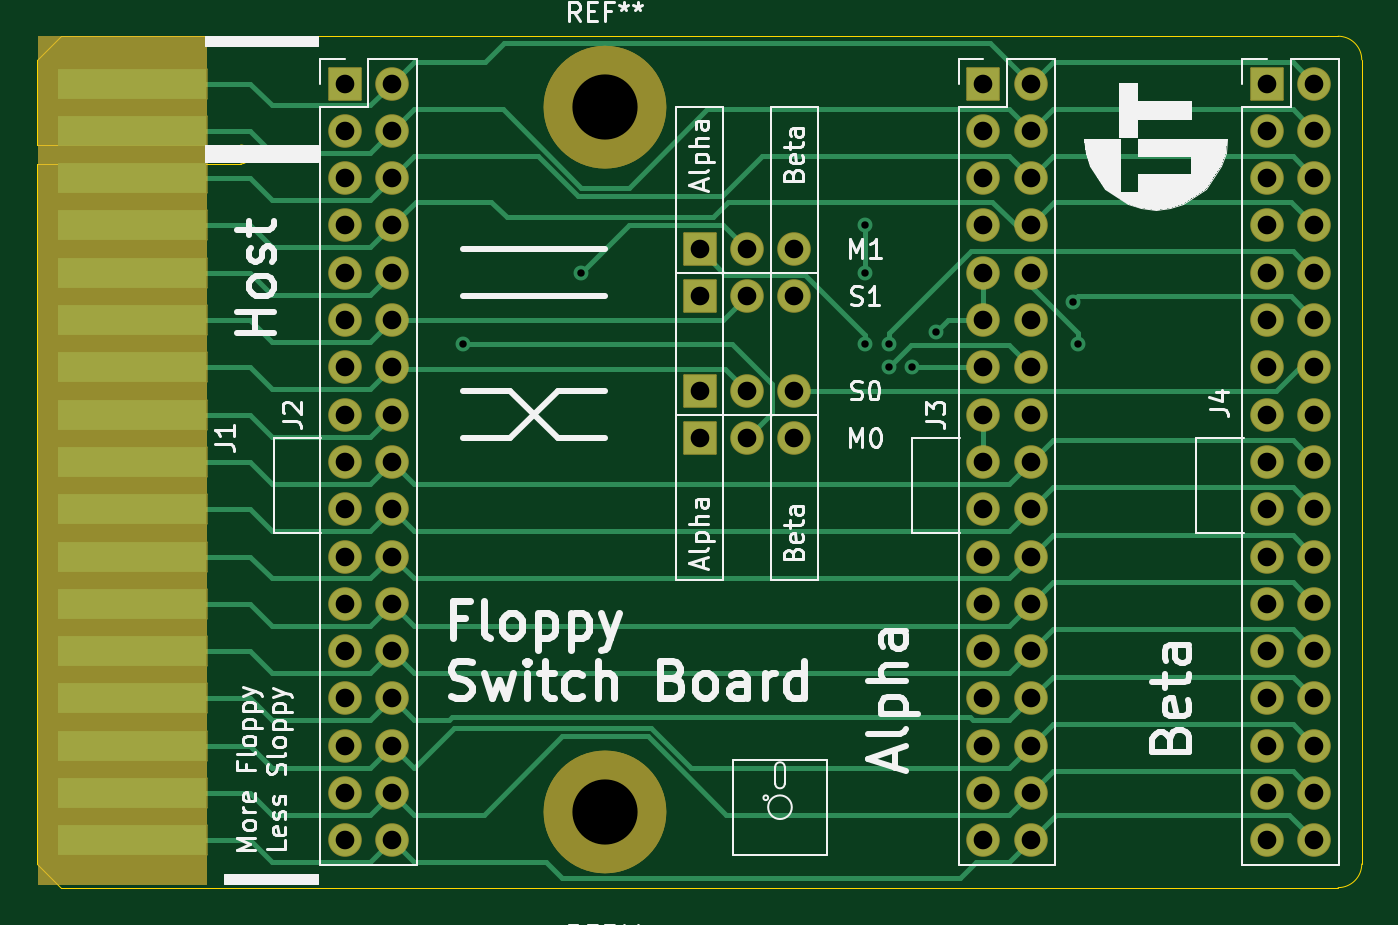
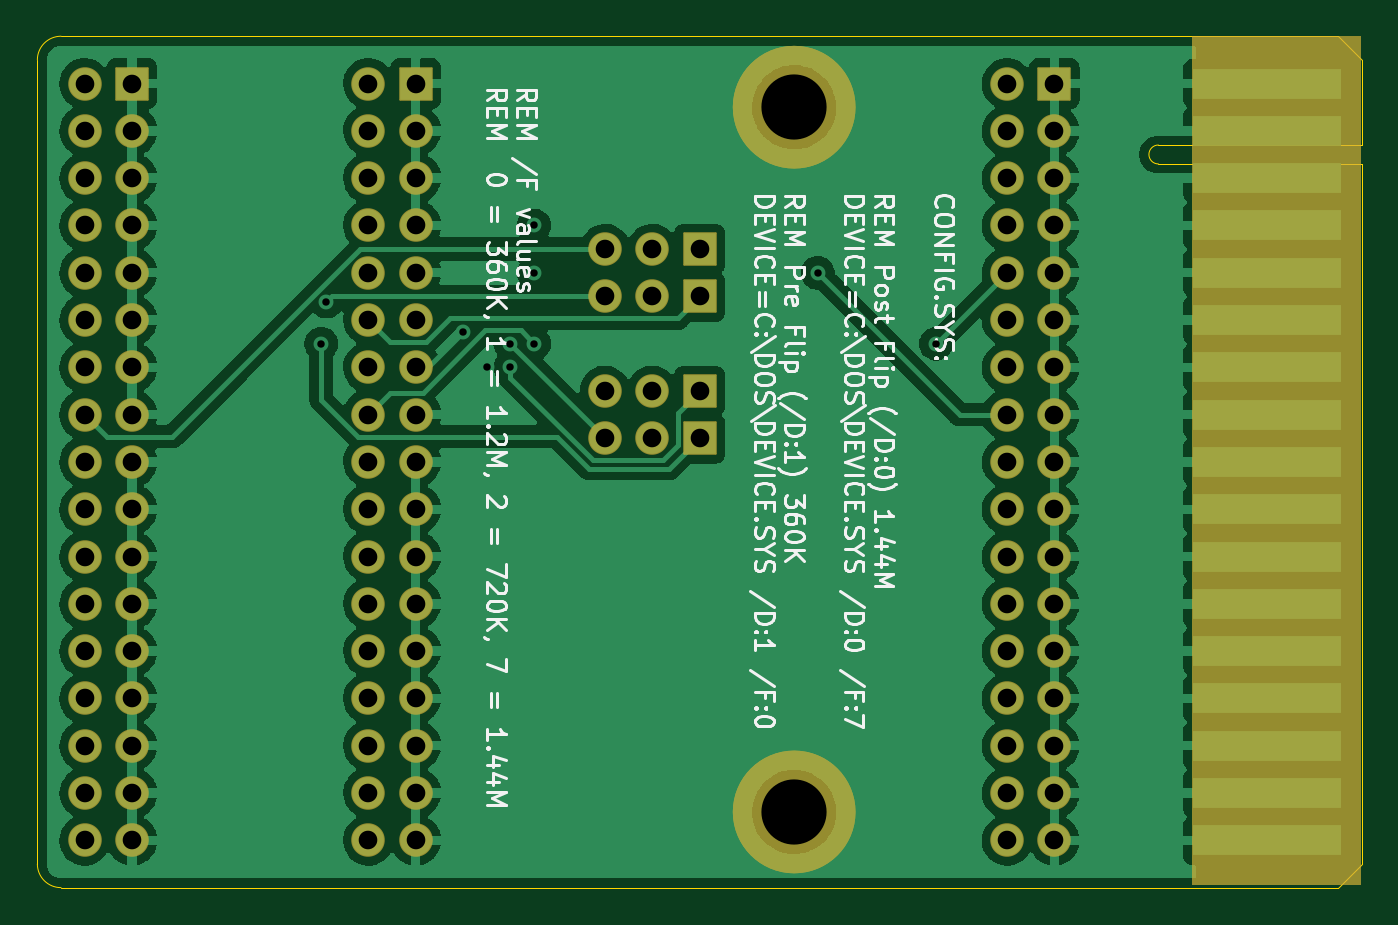
Circuit board: 11 layer files. Board 71.1 x 45.7 mm.
- bottom_copper: morefloppy_panel-B_Cu.gbr (156885 bytes)
- bottom_mask: morefloppy_panel-B_Mask.gbr (5363 bytes)
- paste: morefloppy_panel-B_Paste.gbr (553 bytes)
- bottom_silk: morefloppy_panel-B_Silkscreen.gbr (39214 bytes)
- outline: morefloppy_panel-Edge_Cuts.gbr (1336 bytes)
- top_copper: morefloppy_panel-F_Cu.gbr (15925 bytes)
- top_mask: morefloppy_panel-F_Mask.gbr (6357 bytes)
- paste: morefloppy_panel-F_Paste.gbr (553 bytes)
- top_silk: morefloppy_panel-F_Silkscreen.gbr (33035 bytes)
- drill: morefloppy_panel-NPTH.drl (422 bytes)
- drill: morefloppy_panel-PTH.drl (1802 bytes)

=== bottom_copper: morefloppy_panel-B_Cu.gbr (156885 bytes, source omitted) ===
=== bottom_mask: morefloppy_panel-B_Mask.gbr ===
G04 #@! TF.GenerationSoftware,KiCad,Pcbnew,6.0.7-f9a2dced07~116~ubuntu20.04.1*
G04 #@! TF.CreationDate,2022-09-08T22:16:37-07:00*
G04 #@! TF.ProjectId,morefloppy_panel,6d6f7265-666c-46f7-9070-795f70616e65,rev?*
G04 #@! TF.SameCoordinates,Original*
G04 #@! TF.FileFunction,Soldermask,Bot*
G04 #@! TF.FilePolarity,Negative*
%FSLAX46Y46*%
G04 Gerber Fmt 4.6, Leading zero omitted, Abs format (unit mm)*
G04 Created by KiCad (PCBNEW 6.0.7-f9a2dced07~116~ubuntu20.04.1) date 2022-09-08 22:16:37*
%MOMM*%
%LPD*%
G01*
G04 APERTURE LIST*
G04 Aperture macros list*
%AMRoundRect*
0 Rectangle with rounded corners*
0 $1 Rounding radius*
0 $2 $3 $4 $5 $6 $7 $8 $9 X,Y pos of 4 corners*
0 Add a 4 corners polygon primitive as box body*
4,1,4,$2,$3,$4,$5,$6,$7,$8,$9,$2,$3,0*
0 Add four circle primitives for the rounded corners*
1,1,$1+$1,$2,$3*
1,1,$1+$1,$4,$5*
1,1,$1+$1,$6,$7*
1,1,$1+$1,$8,$9*
0 Add four rect primitives between the rounded corners*
20,1,$1+$1,$2,$3,$4,$5,0*
20,1,$1+$1,$4,$5,$6,$7,0*
20,1,$1+$1,$6,$7,$8,$9,0*
20,1,$1+$1,$8,$9,$2,$3,0*%
G04 Aperture macros list end*
%ADD10C,2.500000*%
%ADD11C,0.100000*%
%ADD12RoundRect,0.051000X0.850000X-0.850000X0.850000X0.850000X-0.850000X0.850000X-0.850000X-0.850000X0*%
%ADD13O,1.802000X1.802000*%
%ADD14RoundRect,0.051000X-0.850000X-0.850000X0.850000X-0.850000X0.850000X0.850000X-0.850000X0.850000X0*%
%ADD15C,3.602000*%
G04 APERTURE END LIST*
D10*
X148082000Y-140716000D02*
G75*
G03*
X148082000Y-140716000I-2032000J0D01*
G01*
X148082000Y-102870000D02*
G75*
G03*
X148082000Y-102870000I-2032000J0D01*
G01*
G36*
X124650000Y-144600000D02*
G01*
X115650000Y-144600000D01*
X115650000Y-99100000D01*
X124650000Y-99100000D01*
X124650000Y-144600000D01*
G37*
D11*
X124650000Y-144600000D02*
X115650000Y-144600000D01*
X115650000Y-99100000D01*
X124650000Y-99100000D01*
X124650000Y-144600000D01*
D10*
X148082000Y-140716000D02*
G75*
G03*
X148082000Y-140716000I-2032000J0D01*
G01*
X148082000Y-102870000D02*
G75*
G03*
X148082000Y-102870000I-2032000J0D01*
G01*
G36*
X124650000Y-144600000D02*
G01*
X115650000Y-144600000D01*
X115650000Y-99100000D01*
X124650000Y-99100000D01*
X124650000Y-144600000D01*
G37*
D11*
X124650000Y-144600000D02*
X115650000Y-144600000D01*
X115650000Y-99100000D01*
X124650000Y-99100000D01*
X124650000Y-144600000D01*
D12*
X151130000Y-120650000D03*
D13*
X153670000Y-120650000D03*
X156210000Y-120650000D03*
D12*
X151130000Y-118110000D03*
D13*
X153670000Y-118110000D03*
X156210000Y-118110000D03*
D12*
X151130000Y-113030000D03*
D13*
X153670000Y-113030000D03*
X156210000Y-113030000D03*
D12*
X151130000Y-110490000D03*
D13*
X153670000Y-110490000D03*
X156210000Y-110490000D03*
D14*
X132080000Y-101600000D03*
D13*
X134620000Y-101600000D03*
X132080000Y-104140000D03*
X134620000Y-104140000D03*
X132080000Y-106680000D03*
X134620000Y-106680000D03*
X132080000Y-109220000D03*
X134620000Y-109220000D03*
X132080000Y-111760000D03*
X134620000Y-111760000D03*
X132080000Y-114300000D03*
X134620000Y-114300000D03*
X132080000Y-116840000D03*
X134620000Y-116840000D03*
X132080000Y-119380000D03*
X134620000Y-119380000D03*
X132080000Y-121920000D03*
X134620000Y-121920000D03*
X132080000Y-124460000D03*
X134620000Y-124460000D03*
X132080000Y-127000000D03*
X134620000Y-127000000D03*
X132080000Y-129540000D03*
X134620000Y-129540000D03*
X132080000Y-132080000D03*
X134620000Y-132080000D03*
X132080000Y-134620000D03*
X134620000Y-134620000D03*
X132080000Y-137160000D03*
X134620000Y-137160000D03*
X132080000Y-139700000D03*
X134620000Y-139700000D03*
X132080000Y-142240000D03*
X134620000Y-142240000D03*
D14*
X181610000Y-101600000D03*
D13*
X184150000Y-101600000D03*
X181610000Y-104140000D03*
X184150000Y-104140000D03*
X181610000Y-106680000D03*
X184150000Y-106680000D03*
X181610000Y-109220000D03*
X184150000Y-109220000D03*
X181610000Y-111760000D03*
X184150000Y-111760000D03*
X181610000Y-114300000D03*
X184150000Y-114300000D03*
X181610000Y-116840000D03*
X184150000Y-116840000D03*
X181610000Y-119380000D03*
X184150000Y-119380000D03*
X181610000Y-121920000D03*
X184150000Y-121920000D03*
X181610000Y-124460000D03*
X184150000Y-124460000D03*
X181610000Y-127000000D03*
X184150000Y-127000000D03*
X181610000Y-129540000D03*
X184150000Y-129540000D03*
X181610000Y-132080000D03*
X184150000Y-132080000D03*
X181610000Y-134620000D03*
X184150000Y-134620000D03*
X181610000Y-137160000D03*
X184150000Y-137160000D03*
X181610000Y-139700000D03*
X184150000Y-139700000D03*
X181610000Y-142240000D03*
X184150000Y-142240000D03*
D14*
X166370000Y-101600000D03*
D13*
X168910000Y-101600000D03*
X166370000Y-104140000D03*
X168910000Y-104140000D03*
X166370000Y-106680000D03*
X168910000Y-106680000D03*
X166370000Y-109220000D03*
X168910000Y-109220000D03*
X166370000Y-111760000D03*
X168910000Y-111760000D03*
X166370000Y-114300000D03*
X168910000Y-114300000D03*
X166370000Y-116840000D03*
X168910000Y-116840000D03*
X166370000Y-119380000D03*
X168910000Y-119380000D03*
X166370000Y-121920000D03*
X168910000Y-121920000D03*
X166370000Y-124460000D03*
X168910000Y-124460000D03*
X166370000Y-127000000D03*
X168910000Y-127000000D03*
X166370000Y-129540000D03*
X168910000Y-129540000D03*
X166370000Y-132080000D03*
X168910000Y-132080000D03*
X166370000Y-134620000D03*
X168910000Y-134620000D03*
X166370000Y-137160000D03*
X168910000Y-137160000D03*
X166370000Y-139700000D03*
X168910000Y-139700000D03*
X166370000Y-142240000D03*
X168910000Y-142240000D03*
D15*
X146050000Y-102870000D03*
X146050000Y-140716000D03*
M02*

=== paste: morefloppy_panel-B_Paste.gbr ===
G04 #@! TF.GenerationSoftware,KiCad,Pcbnew,6.0.7-f9a2dced07~116~ubuntu20.04.1*
G04 #@! TF.CreationDate,2022-09-08T22:16:36-07:00*
G04 #@! TF.ProjectId,morefloppy_panel,6d6f7265-666c-46f7-9070-795f70616e65,rev?*
G04 #@! TF.SameCoordinates,Original*
G04 #@! TF.FileFunction,Paste,Bot*
G04 #@! TF.FilePolarity,Positive*
%FSLAX46Y46*%
G04 Gerber Fmt 4.6, Leading zero omitted, Abs format (unit mm)*
G04 Created by KiCad (PCBNEW 6.0.7-f9a2dced07~116~ubuntu20.04.1) date 2022-09-08 22:16:36*
%MOMM*%
%LPD*%
G01*
G04 APERTURE LIST*
G04 APERTURE END LIST*
M02*

=== bottom_silk: morefloppy_panel-B_Silkscreen.gbr (39214 bytes, source omitted) ===
=== outline: morefloppy_panel-Edge_Cuts.gbr ===
G04 #@! TF.GenerationSoftware,KiCad,Pcbnew,6.0.7-f9a2dced07~116~ubuntu20.04.1*
G04 #@! TF.CreationDate,2022-09-08T22:16:37-07:00*
G04 #@! TF.ProjectId,morefloppy_panel,6d6f7265-666c-46f7-9070-795f70616e65,rev?*
G04 #@! TF.SameCoordinates,Original*
G04 #@! TF.FileFunction,Profile,NP*
%FSLAX46Y46*%
G04 Gerber Fmt 4.6, Leading zero omitted, Abs format (unit mm)*
G04 Created by KiCad (PCBNEW 6.0.7-f9a2dced07~116~ubuntu20.04.1) date 2022-09-08 22:16:37*
%MOMM*%
%LPD*%
G01*
G04 APERTURE LIST*
G04 #@! TA.AperFunction,Profile*
%ADD10C,0.050000*%
G04 #@! TD*
G04 APERTURE END LIST*
D10*
X185420000Y-144780000D02*
X116840000Y-144780000D01*
X186690000Y-143510000D02*
X186690000Y-100330000D01*
X185420000Y-99060000D02*
X116840000Y-99060000D01*
X115570000Y-105918000D02*
X115570000Y-143510000D01*
X115570000Y-143510000D02*
X116840000Y-144780000D01*
X115570000Y-100330000D02*
X115570000Y-104775000D01*
X115570000Y-104775000D02*
X115570000Y-104902000D01*
X115570000Y-104902000D02*
X126492000Y-104902000D01*
X185420000Y-144780000D02*
G75*
G03*
X186690000Y-143510000I0J1270000D01*
G01*
X116840000Y-99060000D02*
X115570000Y-100330000D01*
X186690000Y-100330000D02*
G75*
G03*
X185420000Y-99060000I-1270000J0D01*
G01*
X126492000Y-105918000D02*
X115570000Y-105918000D01*
X126492000Y-105918000D02*
G75*
G03*
X126492000Y-104902000I0J508000D01*
G01*
M02*

=== top_copper: morefloppy_panel-F_Cu.gbr (15925 bytes, source omitted) ===
=== top_mask: morefloppy_panel-F_Mask.gbr ===
G04 #@! TF.GenerationSoftware,KiCad,Pcbnew,6.0.7-f9a2dced07~116~ubuntu20.04.1*
G04 #@! TF.CreationDate,2022-09-08T22:16:37-07:00*
G04 #@! TF.ProjectId,morefloppy_panel,6d6f7265-666c-46f7-9070-795f70616e65,rev?*
G04 #@! TF.SameCoordinates,Original*
G04 #@! TF.FileFunction,Soldermask,Top*
G04 #@! TF.FilePolarity,Negative*
%FSLAX46Y46*%
G04 Gerber Fmt 4.6, Leading zero omitted, Abs format (unit mm)*
G04 Created by KiCad (PCBNEW 6.0.7-f9a2dced07~116~ubuntu20.04.1) date 2022-09-08 22:16:37*
%MOMM*%
%LPD*%
G01*
G04 APERTURE LIST*
G04 Aperture macros list*
%AMRoundRect*
0 Rectangle with rounded corners*
0 $1 Rounding radius*
0 $2 $3 $4 $5 $6 $7 $8 $9 X,Y pos of 4 corners*
0 Add a 4 corners polygon primitive as box body*
4,1,4,$2,$3,$4,$5,$6,$7,$8,$9,$2,$3,0*
0 Add four circle primitives for the rounded corners*
1,1,$1+$1,$2,$3*
1,1,$1+$1,$4,$5*
1,1,$1+$1,$6,$7*
1,1,$1+$1,$8,$9*
0 Add four rect primitives between the rounded corners*
20,1,$1+$1,$2,$3,$4,$5,0*
20,1,$1+$1,$4,$5,$6,$7,0*
20,1,$1+$1,$6,$7,$8,$9,0*
20,1,$1+$1,$8,$9,$2,$3,0*%
G04 Aperture macros list end*
%ADD10C,2.500000*%
%ADD11C,0.100000*%
%ADD12RoundRect,0.051000X0.850000X-0.850000X0.850000X0.850000X-0.850000X0.850000X-0.850000X-0.850000X0*%
%ADD13O,1.802000X1.802000*%
%ADD14RoundRect,0.051000X-4.000000X-0.800000X4.000000X-0.800000X4.000000X0.800000X-4.000000X0.800000X0*%
%ADD15RoundRect,0.051000X-0.850000X-0.850000X0.850000X-0.850000X0.850000X0.850000X-0.850000X0.850000X0*%
%ADD16C,3.602000*%
G04 APERTURE END LIST*
D10*
X148082000Y-102870000D02*
G75*
G03*
X148082000Y-102870000I-2032000J0D01*
G01*
X148082000Y-140716000D02*
G75*
G03*
X148082000Y-140716000I-2032000J0D01*
G01*
G36*
X124650000Y-144600000D02*
G01*
X115650000Y-144600000D01*
X115650000Y-99100000D01*
X124650000Y-99100000D01*
X124650000Y-144600000D01*
G37*
D11*
X124650000Y-144600000D02*
X115650000Y-144600000D01*
X115650000Y-99100000D01*
X124650000Y-99100000D01*
X124650000Y-144600000D01*
D10*
X148082000Y-102870000D02*
G75*
G03*
X148082000Y-102870000I-2032000J0D01*
G01*
X148082000Y-140716000D02*
G75*
G03*
X148082000Y-140716000I-2032000J0D01*
G01*
G36*
X124650000Y-144600000D02*
G01*
X115650000Y-144600000D01*
X115650000Y-99100000D01*
X124650000Y-99100000D01*
X124650000Y-144600000D01*
G37*
D11*
X124650000Y-144600000D02*
X115650000Y-144600000D01*
X115650000Y-99100000D01*
X124650000Y-99100000D01*
X124650000Y-144600000D01*
D12*
X151130000Y-120650000D03*
D13*
X153670000Y-120650000D03*
X156210000Y-120650000D03*
D12*
X151130000Y-118110000D03*
D13*
X153670000Y-118110000D03*
X156210000Y-118110000D03*
D12*
X151130000Y-113030000D03*
D13*
X153670000Y-113030000D03*
X156210000Y-113030000D03*
D12*
X151130000Y-110490000D03*
D13*
X153670000Y-110490000D03*
X156210000Y-110490000D03*
D14*
X120650000Y-101600000D03*
X120650000Y-101600000D03*
X120650000Y-104140000D03*
X120650000Y-104140000D03*
X120650000Y-106680000D03*
X120650000Y-106680000D03*
X120650000Y-109220000D03*
X120650000Y-109220000D03*
X120650000Y-111760000D03*
X120650000Y-111760000D03*
X120650000Y-114300000D03*
X120650000Y-114300000D03*
X120650000Y-116840000D03*
X120650000Y-116840000D03*
X120650000Y-119380000D03*
X120650000Y-119380000D03*
X120650000Y-121920000D03*
X120650000Y-121920000D03*
X120650000Y-124460000D03*
X120650000Y-124460000D03*
X120650000Y-127000000D03*
X120650000Y-127000000D03*
X120650000Y-129540000D03*
X120650000Y-129540000D03*
X120650000Y-132080000D03*
X120650000Y-132080000D03*
X120650000Y-134620000D03*
X120650000Y-134620000D03*
X120650000Y-137160000D03*
X120650000Y-137160000D03*
X120650000Y-139700000D03*
X120650000Y-139700000D03*
X120650000Y-142240000D03*
X120650000Y-142240000D03*
D15*
X132080000Y-101600000D03*
D13*
X134620000Y-101600000D03*
X132080000Y-104140000D03*
X134620000Y-104140000D03*
X132080000Y-106680000D03*
X134620000Y-106680000D03*
X132080000Y-109220000D03*
X134620000Y-109220000D03*
X132080000Y-111760000D03*
X134620000Y-111760000D03*
X132080000Y-114300000D03*
X134620000Y-114300000D03*
X132080000Y-116840000D03*
X134620000Y-116840000D03*
X132080000Y-119380000D03*
X134620000Y-119380000D03*
X132080000Y-121920000D03*
X134620000Y-121920000D03*
X132080000Y-124460000D03*
X134620000Y-124460000D03*
X132080000Y-127000000D03*
X134620000Y-127000000D03*
X132080000Y-129540000D03*
X134620000Y-129540000D03*
X132080000Y-132080000D03*
X134620000Y-132080000D03*
X132080000Y-134620000D03*
X134620000Y-134620000D03*
X132080000Y-137160000D03*
X134620000Y-137160000D03*
X132080000Y-139700000D03*
X134620000Y-139700000D03*
X132080000Y-142240000D03*
X134620000Y-142240000D03*
D15*
X181610000Y-101600000D03*
D13*
X184150000Y-101600000D03*
X181610000Y-104140000D03*
X184150000Y-104140000D03*
X181610000Y-106680000D03*
X184150000Y-106680000D03*
X181610000Y-109220000D03*
X184150000Y-109220000D03*
X181610000Y-111760000D03*
X184150000Y-111760000D03*
X181610000Y-114300000D03*
X184150000Y-114300000D03*
X181610000Y-116840000D03*
X184150000Y-116840000D03*
X181610000Y-119380000D03*
X184150000Y-119380000D03*
X181610000Y-121920000D03*
X184150000Y-121920000D03*
X181610000Y-124460000D03*
X184150000Y-124460000D03*
X181610000Y-127000000D03*
X184150000Y-127000000D03*
X181610000Y-129540000D03*
X184150000Y-129540000D03*
X181610000Y-132080000D03*
X184150000Y-132080000D03*
X181610000Y-134620000D03*
X184150000Y-134620000D03*
X181610000Y-137160000D03*
X184150000Y-137160000D03*
X181610000Y-139700000D03*
X184150000Y-139700000D03*
X181610000Y-142240000D03*
X184150000Y-142240000D03*
D15*
X166370000Y-101600000D03*
D13*
X168910000Y-101600000D03*
X166370000Y-104140000D03*
X168910000Y-104140000D03*
X166370000Y-106680000D03*
X168910000Y-106680000D03*
X166370000Y-109220000D03*
X168910000Y-109220000D03*
X166370000Y-111760000D03*
X168910000Y-111760000D03*
X166370000Y-114300000D03*
X168910000Y-114300000D03*
X166370000Y-116840000D03*
X168910000Y-116840000D03*
X166370000Y-119380000D03*
X168910000Y-119380000D03*
X166370000Y-121920000D03*
X168910000Y-121920000D03*
X166370000Y-124460000D03*
X168910000Y-124460000D03*
X166370000Y-127000000D03*
X168910000Y-127000000D03*
X166370000Y-129540000D03*
X168910000Y-129540000D03*
X166370000Y-132080000D03*
X168910000Y-132080000D03*
X166370000Y-134620000D03*
X168910000Y-134620000D03*
X166370000Y-137160000D03*
X168910000Y-137160000D03*
X166370000Y-139700000D03*
X168910000Y-139700000D03*
X166370000Y-142240000D03*
X168910000Y-142240000D03*
D16*
X146050000Y-102870000D03*
X146050000Y-140716000D03*
M02*

=== paste: morefloppy_panel-F_Paste.gbr ===
G04 #@! TF.GenerationSoftware,KiCad,Pcbnew,6.0.7-f9a2dced07~116~ubuntu20.04.1*
G04 #@! TF.CreationDate,2022-09-08T22:16:36-07:00*
G04 #@! TF.ProjectId,morefloppy_panel,6d6f7265-666c-46f7-9070-795f70616e65,rev?*
G04 #@! TF.SameCoordinates,Original*
G04 #@! TF.FileFunction,Paste,Top*
G04 #@! TF.FilePolarity,Positive*
%FSLAX46Y46*%
G04 Gerber Fmt 4.6, Leading zero omitted, Abs format (unit mm)*
G04 Created by KiCad (PCBNEW 6.0.7-f9a2dced07~116~ubuntu20.04.1) date 2022-09-08 22:16:36*
%MOMM*%
%LPD*%
G01*
G04 APERTURE LIST*
G04 APERTURE END LIST*
M02*

=== top_silk: morefloppy_panel-F_Silkscreen.gbr (33035 bytes, source omitted) ===
=== drill: morefloppy_panel-NPTH.drl ===
M48
; DRILL file {KiCad 6.0.7-f9a2dced07~116~ubuntu20.04.1} date Thu 08 Sep 2022 10:16:42 PM MST
; FORMAT={-:-/ absolute / inch / decimal}
; #@! TF.CreationDate,2022-09-08T22:16:42-07:00
; #@! TF.GenerationSoftware,Kicad,Pcbnew,6.0.7-f9a2dced07~116~ubuntu20.04.1
; #@! TF.FileFunction,NonPlated,1,2,NPTH
FMAT,2
INCH
; #@! TA.AperFunction,NonPlated,NPTH,ComponentDrill
T1C0.1378
%
G90
G05
T1
X5.75Y-4.05
X5.75Y-5.54
T0
M30

=== drill: morefloppy_panel-PTH.drl ===
M48
; DRILL file {KiCad 6.0.7-f9a2dced07~116~ubuntu20.04.1} date Thu 08 Sep 2022 10:16:42 PM MST
; FORMAT={-:-/ absolute / inch / decimal}
; #@! TF.CreationDate,2022-09-08T22:16:42-07:00
; #@! TF.GenerationSoftware,Kicad,Pcbnew,6.0.7-f9a2dced07~116~ubuntu20.04.1
; #@! TF.FileFunction,Plated,1,2,PTH
FMAT,2
INCH
; #@! TA.AperFunction,Plated,PTH,ViaDrill
T1C0.0157
; #@! TA.AperFunction,Plated,PTH,ComponentDrill
T2C0.0394
%
G90
G05
T1
X5.45Y-4.55
X5.7Y-4.4
X6.3Y-4.3
X6.3Y-4.4
X6.3Y-4.55
X6.35Y-4.55
X6.35Y-4.6
X6.4Y-4.6
X6.45Y-4.525
X6.739Y-4.461
X6.75Y-4.55
T2
X5.2Y-4.0
X5.2Y-4.1
X5.2Y-4.2
X5.2Y-4.3
X5.2Y-4.4
X5.2Y-4.5
X5.2Y-4.6
X5.2Y-4.7
X5.2Y-4.8
X5.2Y-4.9
X5.2Y-5.0
X5.2Y-5.1
X5.2Y-5.2
X5.2Y-5.3
X5.2Y-5.4
X5.2Y-5.5
X5.2Y-5.6
X5.3Y-4.0
X5.3Y-4.1
X5.3Y-4.2
X5.3Y-4.3
X5.3Y-4.4
X5.3Y-4.5
X5.3Y-4.6
X5.3Y-4.7
X5.3Y-4.8
X5.3Y-4.9
X5.3Y-5.0
X5.3Y-5.1
X5.3Y-5.2
X5.3Y-5.3
X5.3Y-5.4
X5.3Y-5.5
X5.3Y-5.6
X5.95Y-4.35
X5.95Y-4.45
X5.95Y-4.65
X5.95Y-4.75
X6.05Y-4.35
X6.05Y-4.45
X6.05Y-4.65
X6.05Y-4.75
X6.15Y-4.35
X6.15Y-4.45
X6.15Y-4.65
X6.15Y-4.75
X6.55Y-4.0
X6.55Y-4.1
X6.55Y-4.2
X6.55Y-4.3
X6.55Y-4.4
X6.55Y-4.5
X6.55Y-4.6
X6.55Y-4.7
X6.55Y-4.8
X6.55Y-4.9
X6.55Y-5.0
X6.55Y-5.1
X6.55Y-5.2
X6.55Y-5.3
X6.55Y-5.4
X6.55Y-5.5
X6.55Y-5.6
X6.65Y-4.0
X6.65Y-4.1
X6.65Y-4.2
X6.65Y-4.3
X6.65Y-4.4
X6.65Y-4.5
X6.65Y-4.6
X6.65Y-4.7
X6.65Y-4.8
X6.65Y-4.9
X6.65Y-5.0
X6.65Y-5.1
X6.65Y-5.2
X6.65Y-5.3
X6.65Y-5.4
X6.65Y-5.5
X6.65Y-5.6
X7.15Y-4.0
X7.15Y-4.1
X7.15Y-4.2
X7.15Y-4.3
X7.15Y-4.4
X7.15Y-4.5
X7.15Y-4.6
X7.15Y-4.7
X7.15Y-4.8
X7.15Y-4.9
X7.15Y-5.0
X7.15Y-5.1
X7.15Y-5.2
X7.15Y-5.3
X7.15Y-5.4
X7.15Y-5.5
X7.15Y-5.6
X7.25Y-4.0
X7.25Y-4.1
X7.25Y-4.2
X7.25Y-4.3
X7.25Y-4.4
X7.25Y-4.5
X7.25Y-4.6
X7.25Y-4.7
X7.25Y-4.8
X7.25Y-4.9
X7.25Y-5.0
X7.25Y-5.1
X7.25Y-5.2
X7.25Y-5.3
X7.25Y-5.4
X7.25Y-5.5
X7.25Y-5.6
T0
M30

